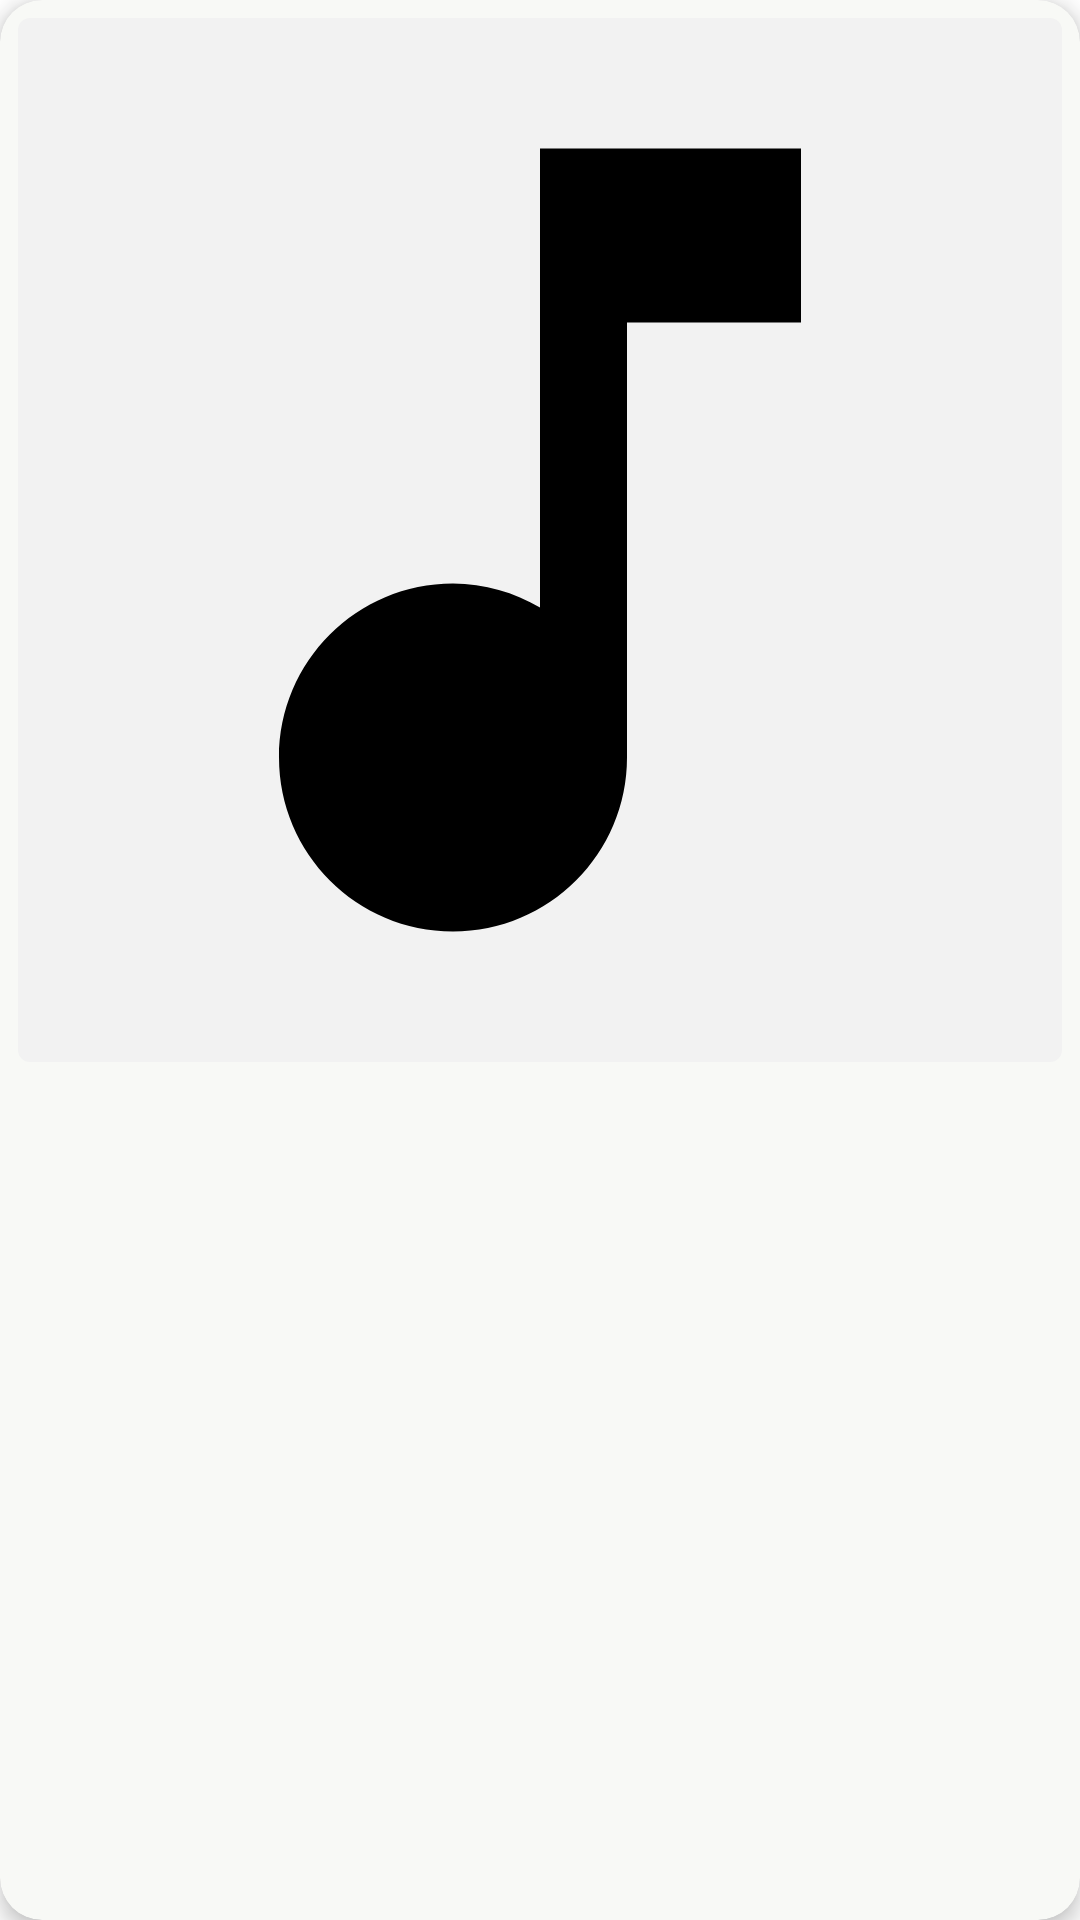

Android layout source for this screen:
<!-- AndroidManifest.xml: application theme Theme.GrayMusic -->
<!-- res/layout/album_item.xml -->
<?xml version="1.0" encoding="utf-8"?>
<com.google.android.material.card.MaterialCardView xmlns:android="http://schemas.android.com/apk/res/android"
    xmlns:app="http://schemas.android.com/apk/res-auto"
    xmlns:tools="http://schemas.android.com/tools"
    android:layout_width="match_parent"
    android:layout_height="wrap_content"
    android:layout_margin="4dp"
    android:foreground="?attr/selectableItemBackground"
    app:cardBackgroundColor="#FFF8F9F6"
    app:cardCornerRadius="14dp"
    app:cardElevation="4dp"
    app:cardUseCompatPadding="false"
    app:strokeColor="@color/cover_frame_default"
    app:strokeWidth="0.9dp">

    <androidx.constraintlayout.widget.ConstraintLayout
        android:layout_width="match_parent"
        android:layout_height="wrap_content"
        android:padding="6dp">

        <com.google.android.material.imageview.ShapeableImageView
            android:id="@+id/ivAlbumCover"
            android:layout_width="0dp"
            android:layout_height="0dp"
            android:background="#FFF2F2F2"
            android:contentDescription="album cover"
            android:scaleType="centerCrop"
            android:src="@drawable/music_note_24"
            app:layout_constraintDimensionRatio="1:1"
            app:layout_constraintEnd_toEndOf="parent"
            app:layout_constraintStart_toStartOf="parent"
            app:layout_constraintTop_toTopOf="parent"
            app:shapeAppearanceOverlay="@style/ShapeCover"
            app:strokeColor="@color/cover_frame_default"
            app:strokeWidth="1.3dp" />

        <TextView
            android:id="@+id/tvAlbumTitle"
            android:layout_width="0dp"
            android:layout_height="wrap_content"
            android:layout_marginTop="10dp"
            android:ellipsize="end"
            android:maxLines="1"
            android:textColor="#FF000000"
            android:textSize="15sp"
            app:layout_constraintEnd_toEndOf="parent"
            app:layout_constraintStart_toStartOf="parent"
            app:layout_constraintTop_toBottomOf="@id/ivAlbumCover"
            tools:text="Album Name" />

        <TextView
            android:id="@+id/tvAlbumArtist"
            android:layout_width="0dp"
            android:layout_height="wrap_content"
            android:layout_marginTop="2dp"
            android:ellipsize="end"
            android:maxLines="1"
            android:textColor="#FF777777"
            android:textSize="12sp"
            app:layout_constraintEnd_toEndOf="parent"
            app:layout_constraintStart_toStartOf="parent"
            app:layout_constraintTop_toBottomOf="@id/tvAlbumTitle"
            tools:text="Artist" />

        <TextView
            android:id="@+id/tvAlbumYear"
            android:layout_width="wrap_content"
            android:layout_height="wrap_content"
            android:layout_marginTop="2dp"
            android:textColor="#FF999999"
            android:textSize="12sp"
            app:layout_constraintStart_toStartOf="parent"
            app:layout_constraintTop_toBottomOf="@id/tvAlbumArtist"
            tools:text="2024" />

    </androidx.constraintlayout.widget.ConstraintLayout>

</com.google.android.material.card.MaterialCardView>
<!-- resources referenced by this layout -->
<resources>
  <color name="cover_frame_default">#00000000</color>
  <!-- drawable music_note_24 (drawable) -->
  <vector xmlns:android="http://schemas.android.com/apk/res/android"
      android:width="24dp"
      android:height="24dp"
      android:viewportWidth="24"
      android:viewportHeight="24"
      android:tint="#FF000000">
      <path
          android:fillColor="@android:color/white"
          android:pathData="M12,3v10.55c-0.59,-0.34 -1.27,-0.55 -2,-0.55 -2.21,0 -4,1.79 -4,4s1.79,4 4,4 4,-1.79 4,-4L14,7h4L18,3h-6z"/>
  </vector>
  <style name="ShapeCover" parent="">
          <item name="cornerFamily">rounded</item>
          <item name="cornerSize">4dp</item>
      </style>
  <style name="Theme.GrayMusic" parent="Theme.MaterialComponents.Light.NoActionBar">
          <item name="colorPrimary">@color/black</item>
          <item name="colorPrimaryDark">@color/black</item>
          <item name="colorAccent">@color/black</item>
          <item name="android:windowBackground">@color/white</item>
          <item name="android:forceDarkAllowed" tools:targetApi="29">false</item>
  
          
          <item name="android:statusBarColor">@android:color/transparent</item>
          <item name="android:navigationBarColor">@android:color/transparent</item>
          
          <item name="android:windowLightStatusBar">true</item>
          <item name="android:windowLightNavigationBar" tools:targetApi="27">true</item>
          
          <item name="android:enforceStatusBarContrast" tools:targetApi="29">false</item>
          <item name="android:enforceNavigationBarContrast" tools:targetApi="29">false</item>
      </style>
  <color name="black">#FF000000</color>
  <color name="white">#FFFFFFFF</color>
</resources>
